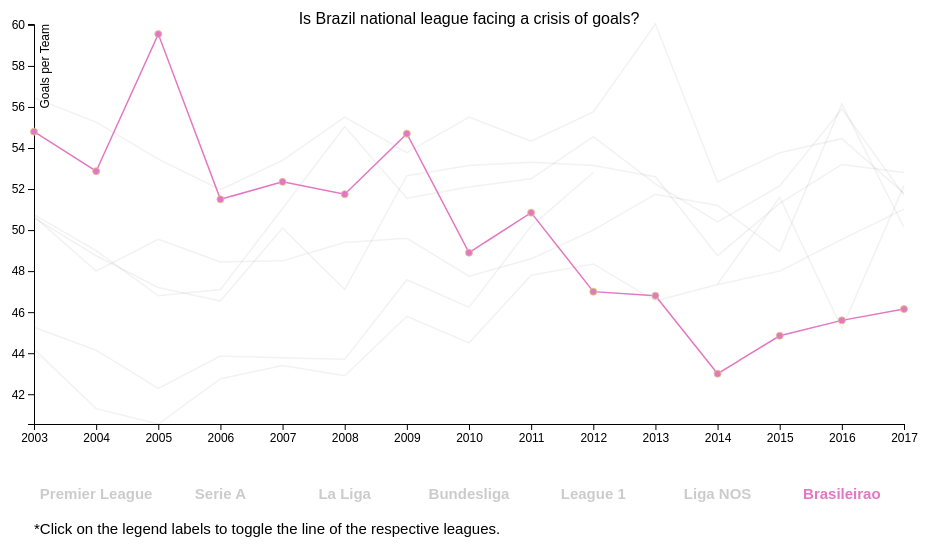
D3 v4 page, settled after 360 driven frames (6 s of simulated time); the page loaded 1 data file(s).


var svg = d3.select("svg"),
    margin = {top: 20, right: 40, bottom: 120, left: 50},
    width = svg.attr("width") - margin.left - margin.right,
    height = svg.attr("height") - margin.top - margin.bottom,
    g = svg.append("g").attr("transform", "translate(" + margin.left + "," + margin.top + ")");

var x = d3.scaleLinear().range([0, width]),
    y = d3.scaleLinear().range([height, 0]),
    z = d3.scaleOrdinal(d3.schemeCategory10);

var line = d3.line()
    .defined(function(d) { return d.avgGoals; })
    .x(function(d) { return x(d.season); })
    .y(function(d) { return y(d.avgGoals); });

var div = d3.select("body").append("div")
    .attr("class", "tooltip")
    .style("opacity", 0);

d3.csv("data/avg_goals.csv", type, function(error, data){
    if (error) throw error;

    var leagues = data.columns.slice(1).map(function(id){
        return {
            id: id,
            values: data.map(function(d){
                return {season: d.season, avgGoals: d[id]}
            })
        };
    });

    x.domain(d3.extent(data, function(d) { return d.season; }));

    y.domain([
        d3.min(leagues, function(l) { return d3.min(l.values, function(d) { return d.avgGoals;}) }),
        d3.max(leagues, function(l) { return d3.max(l.values, function(d) { return d.avgGoals;}) })
    ]);

    z.domain(leagues.map(function(l, i) { return i; }));

    legendSpace = width/(data.columns.length - 1);

    g.append("text")
        .attr("class", "title")
        .attr("x", (width/2))
        .attr("y", 0)
        .attr("text-anchor", "middle")
        .text("Is Brazil national league facing a crisis of goals?")

    g.append("g")
        .attr("class", "axis axis--x")
        .attr("transform", "translate(0," + height + ")")
        .call(d3.axisBottom(x).tickFormat(d3.format("d")))

    g.append("g")
        .attr("class", "axis axis--y")
        .call(d3.axisLeft(y))
        .append("text")
        .attr("transform", "rotate(-90)")
        .attr("y", 6)
        .attr("dy", "0.71em")
        .attr("fill", "#000")
        .text("Goals per Team");
    
    // draw lines 
    var league = g.selectAll(".league")
        .data(leagues)
      .enter().append("g")
        .attr("class", "league");
    
    league.append("path")
        .attr("class", "line")
        .attr("id", function (d) { return ('tag'+d.id.replace(/\s+/g, '')) })
        .attr("d", function(d) { return line(d.values); })
        // initial focus on Brazil national league
        .style("stroke", function(d, i) {
            return d.id == "Brasileirao" ? z(i) : "grey"; 
        })
        .style("opacity", function(d) {
            return d.id == "Brasileirao" ? 1 : 0.1 ;
        })
        .on("click", function(d, i) {
            var active = d.active ? false : true,
            newOpacity = active ? 1 : 0;
            d3.selectAll("#tag"+d.id.replace(/\s+/g, ''))
              .transition().duration(100)
              .style("opacity", function() {
                  return active ? 1 : 0.1;
              })
              .style("stroke", function() {
                return active ? z(i) : "grey"; 
              });
            d3.selectAll("#serie"+i)
              .transition().duration(100)
              .style("opacity", newOpacity);
            d3.selectAll("#legend"+i)
              .transition().duration(100)
              .style("opacity", function() {
                  return active ? 1 : 0.4;
              })
              .style("fill", function() {
                return active ? z(i) : "grey"; 
              });
            d.active = active
        });
        
    // draw legends
    var legend = g.selectAll(".legend")
        .data(leagues)
      .enter().append("text")
        .attr("class", "legend")
        .attr("id", function(d, i) { return ("legend" + i); })
        .attr("x", function(d, i) { return ((legendSpace/2) + i*legendSpace); })
        .attr("y", height + (margin.bottom/2) + 15)
        // initial focus on Brazil national league
        .style("fill", function(d, i) { 
            return d.id == "Brasileirao" ? z(i) : "grey"; 
        })
        .style("opacity", function(d) {
            return d.id == "Brasileirao" ? 1 : 0.4 ;
        })
        .text(function(d) { return d.id; })
        .each(function(d, i) { 
            d.active = d.id == "Brasileirao" ? true : false;
        })
        // on click toggle lines and legend labels
        .on("click", function(d, i) {
            var active = d.active ? false : true,
            newOpacity = active ? 1 : 0;
            d3.selectAll("#tag"+d.id.replace(/\s+/g, ''))
              .transition().duration(100)
              .style("opacity", function() {
                  return active ? 1 : 0.1;
              })
              .style("stroke", function() {
                return active ? z(i) : "grey"; 
              });
            d3.selectAll("#serie"+i)
              .transition().duration(100)
              .style("opacity", newOpacity);
            d3.selectAll("#legend"+i)
              .transition().duration(100)
              .style("opacity", function() {
                  return active ? 1 : 0.4;
              })
              .style("fill", function() {
                return active ? z(i) : "grey"; 
              });
            d.active = active
        });
    
    g.append("text")
      .text("*Click on the legend labels to toggle the line of the respective leagues.")
      .attr("class", "info")
      .attr("y", height + (margin.bottom/2) + 50);

    // draw scatter plot
    var series = leagues.map(function(l) { return l.values; });
    
    var serie = g.selectAll(".series")
        .data(series)
      .enter().append("g")
        .attr("class", "series")
        .attr("id", function(d, i) { return ("serie" + i)})
        .style("fill", function(d, i) { return z(i); })
        .style("opacity", function(d, i) {
            return i == 6 ? 1 : 0;
        });
    
    var point =  serie.selectAll(".point")
        .data(function(d) { return d; })
      .enter().append("circle");
        point.attr("class", "point")
        .attr("r", function (d) { return isNaN(d.avgGoals) ? null : 3.5; })
        .attr("cx", function (d) { return isNaN(d.avgGoals) ? null : x(d.season); })
        .attr("cy", function (d) { return isNaN(d.avgGoals) ? null : y(d.avgGoals); })
        // tooltip interaction
        .on("mouseover", function(d) {
            div.transition()
                .duration(200)
                .style("opacity", .9);
            div.html(d.avgGoals + "<br/>" + d.season)
                .style("left", (d3.event.pageX) + "px")
                .style("top", (d3.event.pageY - 28) + "px");
        })
        .on("mouseout", function(d){
            div.transition()
                .duration(500)
                .style("opacity", 0);
        });
})

// data coersion to integer
function type(d, _, columns) {
    d.season = +d.season;
    for (var i = 1, n = columns.length, c; i < n; ++i) d[c = columns[i]] = +d[c];
    return d;
}



### data: data/avg_goals.csv
season, Premier League, Serie A, La Liga, Bundesliga, League 1, Liga NOS, Brasileirao
2003, 50.6, 50.67, 50.75, 56.44, 44.2, 45.26, 54.8
2004, 48.75, 48.0, 49.0, 55.26, 41.3, 44.15, 52.87
2005, 47.2, 49.55, 46.8, 53.46, 40.55, 42.28, 59.55
2006, 46.55, 48.45, 47.1, 51.97, 42.75, 43.86, 51.5
2007, 50.1, 48.5, 51.05, 53.4, 43.4, 43.78, 52.35
2008, 47.1, 49.4, 55.05, 55.51, 42.9, 43.7, 51.75
2009, 52.65, 49.6, 51.55, 53.77, 45.8, 47.58, 54.7
2010, 53.15, 47.75, 52.1, 55.51, 44.5, 46.23, 48.9
2011, 53.3, 48.6, 52.5, 54.33, 47.8, 50.19, 50.85
2012, 53.15, 50.0, 54.55, 55.76, 48.35, 52.8, 47.0
2013, 52.6, 51.75, 52.25, 60.04, 46.55, nan, 46.8
2014, 48.75, 51.2, 50.4, 52.34, 47.35, 47.38, 43.0
2015, 51.3, 48.95, 52.15, 53.77, 48.0, 51.6, 44.85
2016, 53.2, 56.15, 55.9, 54.45, 49.55, 45.2, 45.6
2017, 52.81, 50.13, 51.7, 51.79, 51.02, 52.16, 46.15